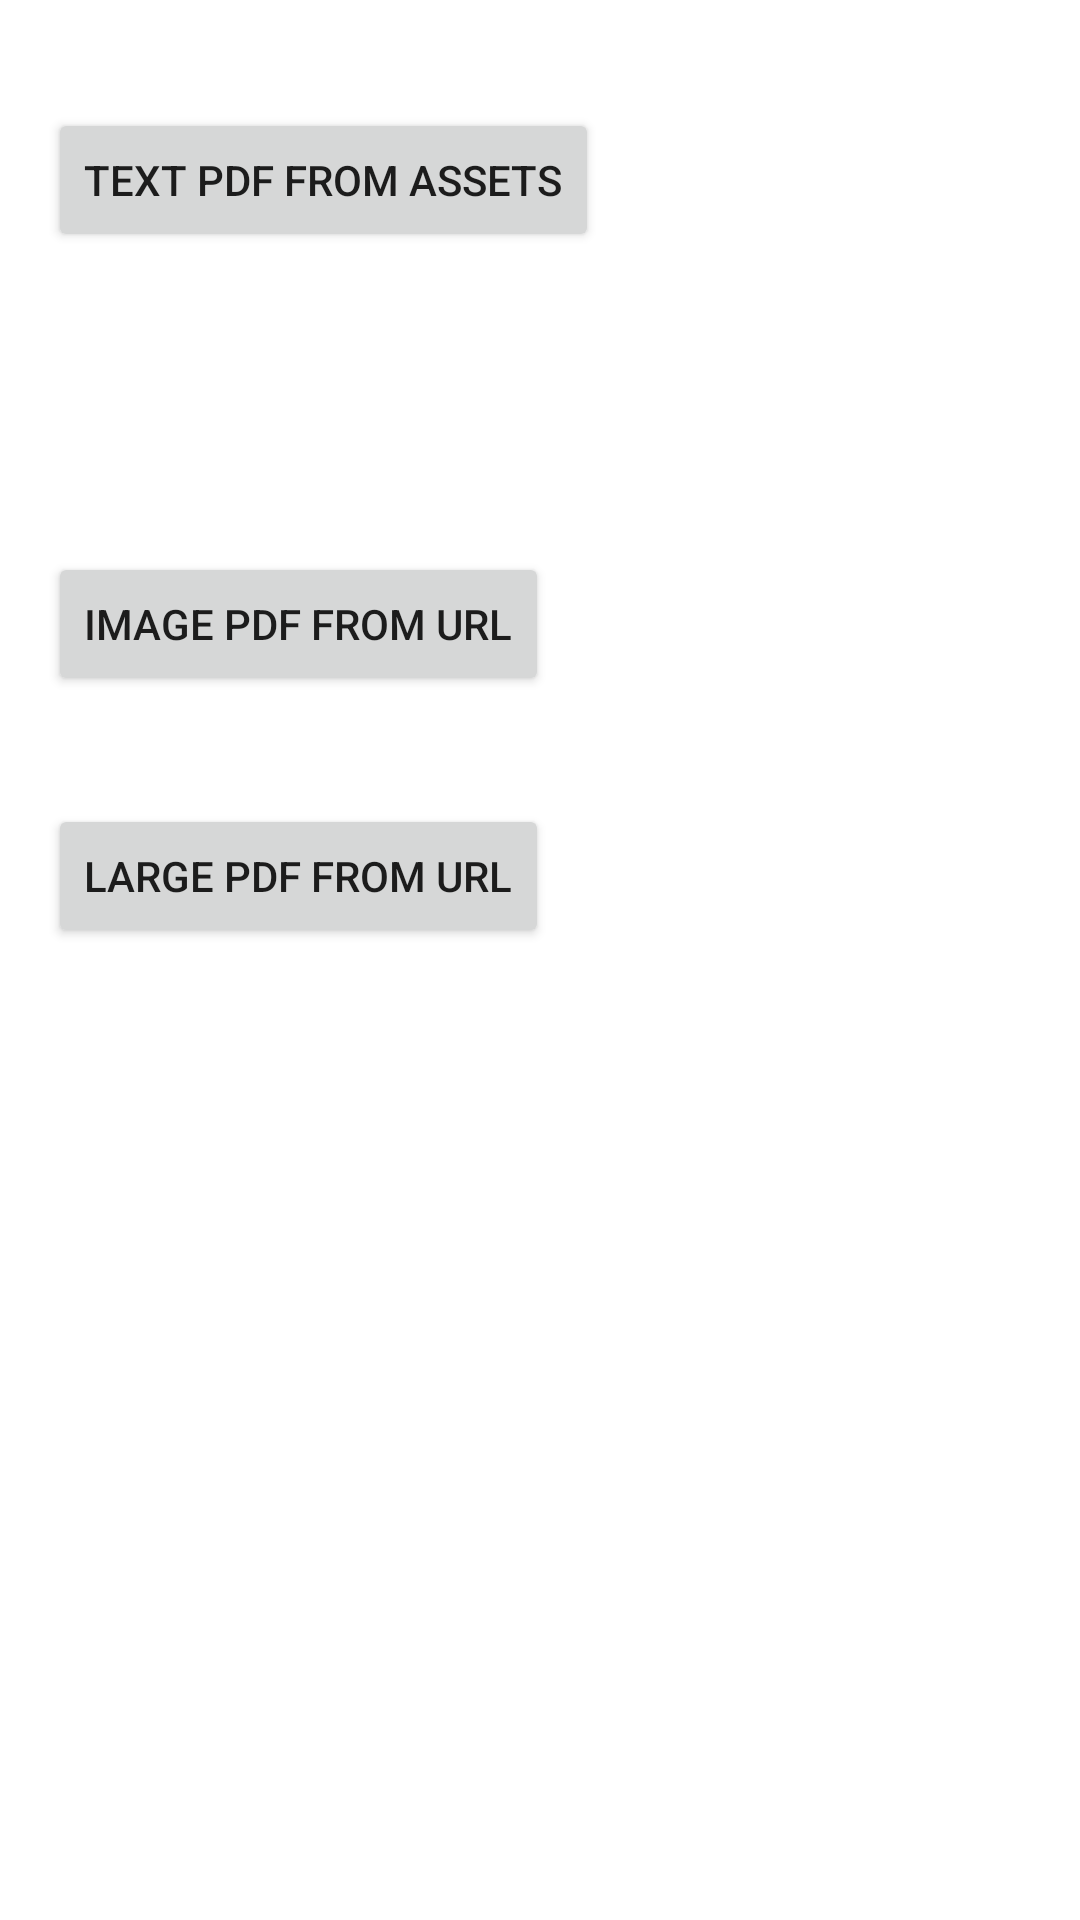

Here is an Android app screen rendered from its layout file. Give the layout XML and the strings, colors and styles it references.
<!-- AndroidManifest.xml: application theme Theme.WebViewWithPDF -->
<!-- res/layout/activity_home.xml -->
<?xml version="1.0" encoding="utf-8"?>
<androidx.constraintlayout.widget.ConstraintLayout xmlns:android="http://schemas.android.com/apk/res/android"
    xmlns:app="http://schemas.android.com/apk/res-auto"
    xmlns:tools="http://schemas.android.com/tools"
    android:layout_width="match_parent"
    android:layout_height="match_parent"
    tools:context=".HomeActivity">

    <Button
        android:id="@+id/pdfFromAssetsButton"
        android:layout_width="wrap_content"
        android:layout_height="wrap_content"
        android:layout_marginStart="16dp"
        android:layout_marginTop="36dp"
        android:text="Text PDF from Assets"
        app:layout_constraintStart_toStartOf="parent"
        app:layout_constraintTop_toTopOf="parent" />

    <Button
        android:id="@+id/imagePdfButton"
        android:layout_width="wrap_content"
        android:layout_height="wrap_content"
        android:layout_marginStart="16dp"
        android:layout_marginTop="100dp"
        android:text="Image Pdf from URL"
        app:layout_constraintStart_toStartOf="parent"
        app:layout_constraintTop_toBottomOf="@+id/pdfFromAssetsButton" />

    <Button
        android:id="@+id/largePdfButton"
        android:layout_width="wrap_content"
        android:layout_height="wrap_content"
        android:layout_marginStart="16dp"
        android:layout_marginTop="36dp"
        android:text="Large Pdf from URL"
        app:layout_constraintStart_toStartOf="parent"
        app:layout_constraintTop_toBottomOf="@+id/imagePdfButton" />

</androidx.constraintlayout.widget.ConstraintLayout>
<!-- resources referenced by this layout -->
<resources>
  <style name="Theme.WebViewWithPDF" parent="Theme.MaterialComponents.DayNight.DarkActionBar">
          
          <item name="colorPrimary">@color/purple_500</item>
          <item name="colorPrimaryVariant">@color/purple_700</item>
          <item name="colorOnPrimary">@color/white</item>
          
          <item name="colorSecondary">@color/teal_200</item>
          <item name="colorSecondaryVariant">@color/teal_700</item>
          <item name="colorOnSecondary">@color/black</item>
          
          <item name="android:statusBarColor">?attr/colorPrimaryVariant</item>
          
      </style>
  <!-- not gathered from this repository: default colours our renderer supplied (Android Studio template values) -->
  <color name="purple_500">#FF6200EE</color>
  <color name="purple_700">#FF3700B3</color>
  <color name="teal_200">#FF03DAC5</color>
  <color name="teal_700">#FF018786</color>
  <color name="black">#FF000000</color>
  <color name="white">#FFFFFFFF</color>
</resources>
